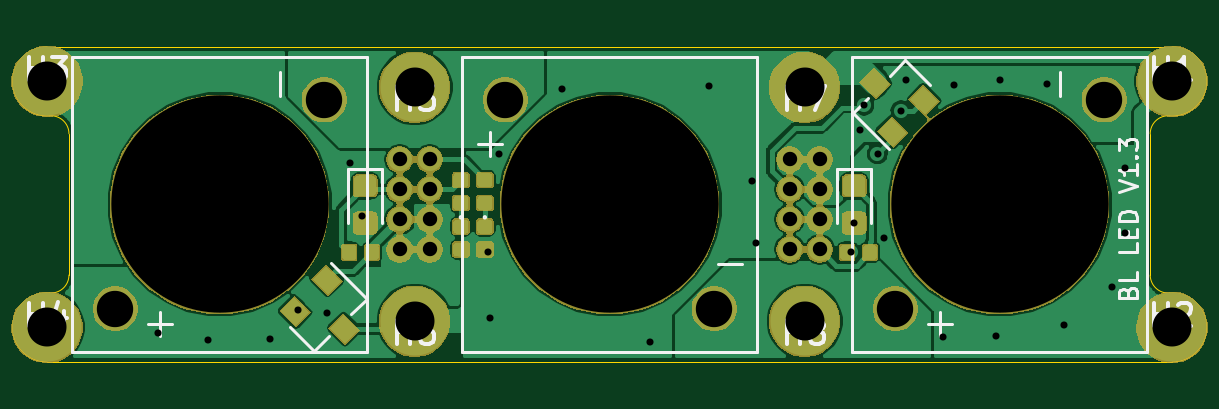
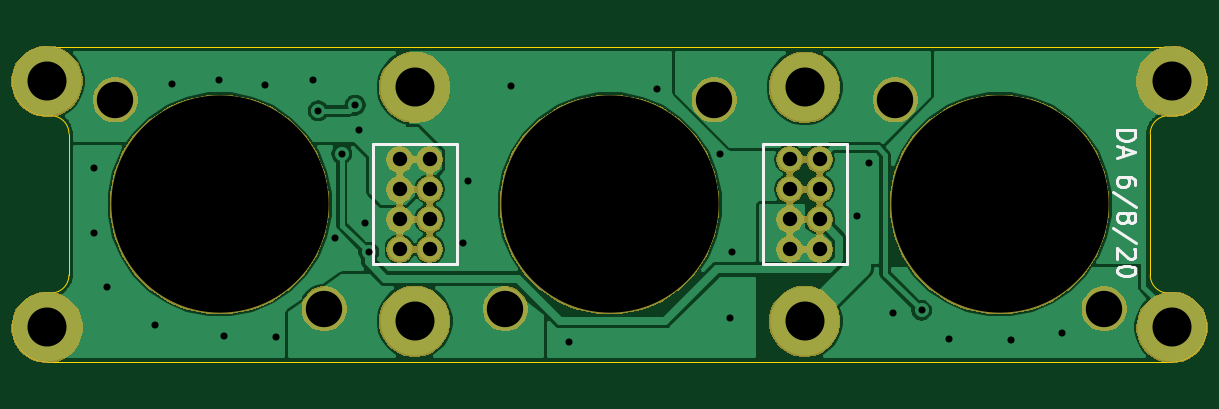
Circuit board: 10 layer files. Board 47.6 x 13.3 mm.
- bottom_copper: SkateLightLEDBoard-B_Cu.gbr (47583 bytes)
- bottom_mask: SkateLightLEDBoard-B_Mask.gbr (39084 bytes)
- paste: SkateLightLEDBoard-B_Paste.gbr (514 bytes)
- bottom_silk: SkateLightLEDBoard-B_SilkS.gbr (3558 bytes)
- outline: SkateLightLEDBoard-Edge_Cuts.gbr (1380 bytes)
- top_copper: SkateLightLEDBoard-F_Cu.gbr (85232 bytes)
- top_mask: SkateLightLEDBoard-F_Mask.gbr (55418 bytes)
- paste: SkateLightLEDBoard-F_Paste.gbr (28846 bytes)
- top_silk: SkateLightLEDBoard-F_SilkS.gbr (9151 bytes)
- drill: SkateLightLEDBoard.drl (1134 bytes)

=== bottom_copper: SkateLightLEDBoard-B_Cu.gbr (47583 bytes, source omitted) ===
=== bottom_mask: SkateLightLEDBoard-B_Mask.gbr (39084 bytes, source omitted) ===
=== paste: SkateLightLEDBoard-B_Paste.gbr ===
G04 #@! TF.GenerationSoftware,KiCad,Pcbnew,(5.1.4)-1*
G04 #@! TF.CreationDate,2020-06-09T23:13:25-07:00*
G04 #@! TF.ProjectId,SkateLightLEDBoard,536b6174-654c-4696-9768-744c4544426f,rev?*
G04 #@! TF.SameCoordinates,Original*
G04 #@! TF.FileFunction,Paste,Bot*
G04 #@! TF.FilePolarity,Positive*
%FSLAX46Y46*%
G04 Gerber Fmt 4.6, Leading zero omitted, Abs format (unit mm)*
G04 Created by KiCad (PCBNEW (5.1.4)-1) date 2020-06-09 23:13:25*
%MOMM*%
%LPD*%
G04 APERTURE LIST*
G04 APERTURE END LIST*
M02*

=== bottom_silk: SkateLightLEDBoard-B_SilkS.gbr ===
G04 #@! TF.GenerationSoftware,KiCad,Pcbnew,(5.1.4)-1*
G04 #@! TF.CreationDate,2020-06-09T23:13:25-07:00*
G04 #@! TF.ProjectId,SkateLightLEDBoard,536b6174-654c-4696-9768-744c4544426f,rev?*
G04 #@! TF.SameCoordinates,Original*
G04 #@! TF.FileFunction,Legend,Bot*
G04 #@! TF.FilePolarity,Positive*
%FSLAX46Y46*%
G04 Gerber Fmt 4.6, Leading zero omitted, Abs format (unit mm)*
G04 Created by KiCad (PCBNEW (5.1.4)-1) date 2020-06-09 23:13:25*
%MOMM*%
%LPD*%
G04 APERTURE LIST*
%ADD10C,0.127000*%
%ADD11C,0.120000*%
G04 APERTURE END LIST*
D10*
X-21495285Y3136142D02*
X-22257285Y3136142D01*
X-22257285Y2954714D01*
X-22221000Y2845857D01*
X-22148428Y2773285D01*
X-22075857Y2737000D01*
X-21930714Y2700714D01*
X-21821857Y2700714D01*
X-21676714Y2737000D01*
X-21604142Y2773285D01*
X-21531571Y2845857D01*
X-21495285Y2954714D01*
X-21495285Y3136142D01*
X-21713000Y2410428D02*
X-21713000Y2047571D01*
X-21495285Y2483000D02*
X-22257285Y2229000D01*
X-21495285Y1975000D01*
X-22257285Y813857D02*
X-22257285Y959000D01*
X-22221000Y1031571D01*
X-22184714Y1067857D01*
X-22075857Y1140428D01*
X-21930714Y1176714D01*
X-21640428Y1176714D01*
X-21567857Y1140428D01*
X-21531571Y1104142D01*
X-21495285Y1031571D01*
X-21495285Y886428D01*
X-21531571Y813857D01*
X-21567857Y777571D01*
X-21640428Y741285D01*
X-21821857Y741285D01*
X-21894428Y777571D01*
X-21930714Y813857D01*
X-21967000Y886428D01*
X-21967000Y1031571D01*
X-21930714Y1104142D01*
X-21894428Y1140428D01*
X-21821857Y1176714D01*
X-22293571Y-129571D02*
X-21313857Y523571D01*
X-21930714Y-492428D02*
X-21967000Y-419857D01*
X-22003285Y-383571D01*
X-22075857Y-347285D01*
X-22112142Y-347285D01*
X-22184714Y-383571D01*
X-22221000Y-419857D01*
X-22257285Y-492428D01*
X-22257285Y-637571D01*
X-22221000Y-710142D01*
X-22184714Y-746428D01*
X-22112142Y-782714D01*
X-22075857Y-782714D01*
X-22003285Y-746428D01*
X-21967000Y-710142D01*
X-21930714Y-637571D01*
X-21930714Y-492428D01*
X-21894428Y-419857D01*
X-21858142Y-383571D01*
X-21785571Y-347285D01*
X-21640428Y-347285D01*
X-21567857Y-383571D01*
X-21531571Y-419857D01*
X-21495285Y-492428D01*
X-21495285Y-637571D01*
X-21531571Y-710142D01*
X-21567857Y-746428D01*
X-21640428Y-782714D01*
X-21785571Y-782714D01*
X-21858142Y-746428D01*
X-21894428Y-710142D01*
X-21930714Y-637571D01*
X-22293571Y-1653571D02*
X-21313857Y-1000428D01*
X-22184714Y-1871285D02*
X-22221000Y-1907571D01*
X-22257285Y-1980142D01*
X-22257285Y-2161571D01*
X-22221000Y-2234142D01*
X-22184714Y-2270428D01*
X-22112142Y-2306714D01*
X-22039571Y-2306714D01*
X-21930714Y-2270428D01*
X-21495285Y-1835000D01*
X-21495285Y-2306714D01*
X-22257285Y-2778428D02*
X-22257285Y-2851000D01*
X-22221000Y-2923571D01*
X-22184714Y-2959857D01*
X-22112142Y-2996142D01*
X-21967000Y-3032428D01*
X-21785571Y-3032428D01*
X-21640428Y-2996142D01*
X-21567857Y-2959857D01*
X-21531571Y-2923571D01*
X-21495285Y-2851000D01*
X-21495285Y-2778428D01*
X-21531571Y-2705857D01*
X-21567857Y-2669571D01*
X-21640428Y-2633285D01*
X-21785571Y-2597000D01*
X-21967000Y-2597000D01*
X-22112142Y-2633285D01*
X-22184714Y-2669571D01*
X-22221000Y-2705857D01*
X-22257285Y-2778428D01*
D11*
X10033000Y-2540000D02*
X10033000Y2540000D01*
X6477000Y-2540000D02*
X10033000Y-2540000D01*
X6477000Y2540000D02*
X6477000Y-2540000D01*
X10033000Y2540000D02*
X6477000Y2540000D01*
X-6477000Y-2540000D02*
X-6477000Y2540000D01*
X-10033000Y-2540000D02*
X-6477000Y-2540000D01*
X-10033000Y2540000D02*
X-10033000Y-2540000D01*
X-6477000Y2540000D02*
X-10033000Y2540000D01*
M02*

=== outline: SkateLightLEDBoard-Edge_Cuts.gbr ===
G04 #@! TF.GenerationSoftware,KiCad,Pcbnew,(5.1.4)-1*
G04 #@! TF.CreationDate,2020-06-09T23:13:25-07:00*
G04 #@! TF.ProjectId,SkateLightLEDBoard,536b6174-654c-4696-9768-744c4544426f,rev?*
G04 #@! TF.SameCoordinates,Original*
G04 #@! TF.FileFunction,Profile,NP*
%FSLAX46Y46*%
G04 Gerber Fmt 4.6, Leading zero omitted, Abs format (unit mm)*
G04 Created by KiCad (PCBNEW (5.1.4)-1) date 2020-06-09 23:13:25*
%MOMM*%
%LPD*%
G04 APERTURE LIST*
%ADD10C,0.050800*%
G04 APERTURE END LIST*
D10*
X-23704478Y3750568D02*
G75*
G02X-22886924Y2990342I55554J-759972D01*
G01*
X-22886924Y2990596D02*
X-22886924Y0D01*
X23704478Y3750568D02*
G75*
G03X22886924Y2990342I-55554J-759972D01*
G01*
X22886924Y2990596D02*
X22886924Y0D01*
X23812987Y6667394D02*
G75*
G02X23705058Y3750564I-487J-1460394D01*
G01*
X-23812987Y6667394D02*
G75*
G03X-23705058Y3750564I487J-1460394D01*
G01*
X-23812500Y6667500D02*
X23812500Y6667500D01*
X-23704478Y-3750568D02*
G75*
G03X-22886924Y-2990342I55554J759972D01*
G01*
X-22886924Y-2990596D02*
X-22886924Y0D01*
X-23812987Y-6667394D02*
G75*
G02X-23705058Y-3750564I487J1460394D01*
G01*
X22886924Y-2990596D02*
X22886924Y0D01*
X23704478Y-3750568D02*
G75*
G02X22886924Y-2990342I-55554J759972D01*
G01*
X23812987Y-6667394D02*
G75*
G03X23705058Y-3750564I-487J1460394D01*
G01*
X23812500Y-6667500D02*
X-23812500Y-6667500D01*
M02*

=== top_copper: SkateLightLEDBoard-F_Cu.gbr (85232 bytes, source omitted) ===
=== top_mask: SkateLightLEDBoard-F_Mask.gbr (55418 bytes, source omitted) ===
=== paste: SkateLightLEDBoard-F_Paste.gbr (28846 bytes, source omitted) ===
=== top_silk: SkateLightLEDBoard-F_SilkS.gbr (9151 bytes, source omitted) ===
=== drill: SkateLightLEDBoard.drl ===
M48
; DRILL file {KiCad (5.1.4)-1} date 6/9/2020 11:13:23 PM
; FORMAT={2:4/ absolute / inch / suppress leading zeros}
; #@! TF.CreationDate,2020-06-09T23:13:23-07:00
; #@! TF.GenerationSoftware,Kicad,Pcbnew,(5.1.4)-1
FMAT,2
INCH,TZ
T1C0.0118
T2C0.0240
T3C0.0606
T4C0.0650
T5C0.3622
%
G90
G05
T1
X-7535Y-2150
X-6697Y-2268
X-5654Y-2240
X-5199Y-1768
X-4717Y-1811
X-4323Y689
X-4130Y-197
X-2035Y-787
X-2000Y-1900
X-1848Y839
X-797Y1918
X673Y-2287
X1650Y1976
X2366Y386
X2445Y-642
X4017Y-800
X4075Y-310
X4169Y1248
X4238Y1655
X4465Y843
X4579Y-565
X4856Y1557
X4938Y2078
X5562Y-2218
X5736Y1996
X6433Y-2197
X6504Y2069
X7289Y2005
X7575Y-2008
X8370Y-1370
X8587Y602
X8594Y-484
T2
X3000Y750
X3000Y250
X3000Y-250
X3000Y-750
X3500Y750
X3500Y250
X3500Y-250
X3500Y-750
X-3500Y750
X-3500Y250
X-3500Y-250
X-3500Y-750
X-3000Y750
X-3000Y250
X-3000Y-250
X-3000Y-750
T3
X-1741Y1741
X1741Y-1741
X-8241Y-1741
X-4759Y1741
X4759Y-1741
X8241Y1741
T4
X3250Y1950
X9375Y2050
X9375Y-2050
X-9375Y-2050
X-3250Y-1950
X-9375Y2050
X-3250Y1950
X3250Y-1950
T5
X0Y0
X-6500Y0
X6500Y0
T0
M30

